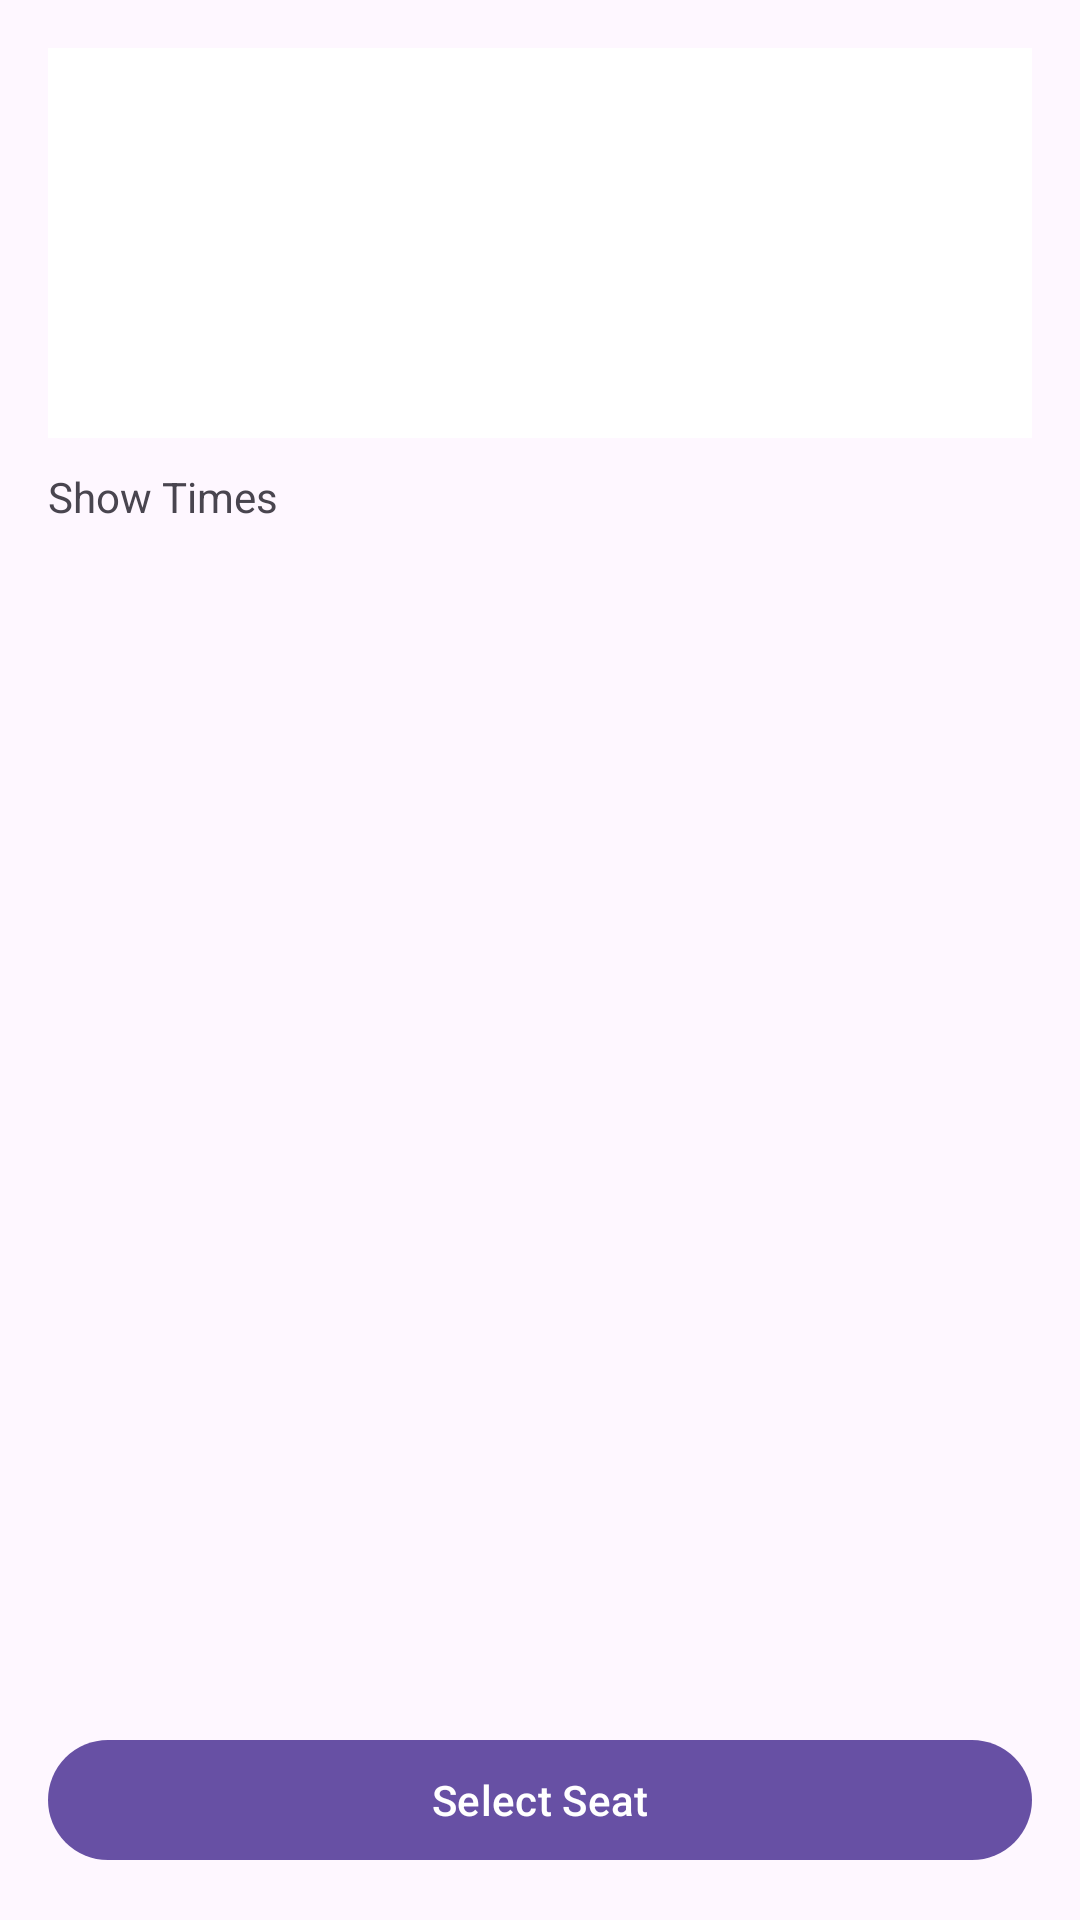

Here is an Android app screen rendered from its layout file. Give the layout XML and the strings, colors and styles it references.
<!-- AndroidManifest.xml: application theme Theme.Cinemago -->
<!-- res/layout/activity_movie_details.xml -->
<?xml version="1.0" encoding="utf-8"?>
<RelativeLayout
    xmlns:android="http://schemas.android.com/apk/res/android"
    xmlns:app="http://schemas.android.com/apk/res-auto"
    xmlns:tools="http://schemas.android.com/tools"
    android:id="@+id/main"
    android:layout_width="match_parent"
    android:layout_height="match_parent"
    tools:context=".activities.MovieDetailsActivity"
    android:orientation="vertical"
    android:padding="16dp">

    <LinearLayout
        android:layout_width="match_parent"
        android:layout_height="match_parent"
        android:orientation="vertical"
        android:layout_above="@+id/selectseat">

        <RelativeLayout
            android:layout_width="match_parent"
            android:layout_height="wrap_content"
            android:orientation="vertical"
            android:padding="5dp"
            android:layout_marginBottom="5dp"
            android:background="@color/white"
            android:layout_above="@+id/selectseat">

            <LinearLayout
                android:layout_width="match_parent"
                android:layout_height="wrap_content"
                android:orientation="vertical"
                android:layout_toLeftOf="@+id/image"
                android:layout_marginRight="10dp">

                <TextView
                    android:layout_marginTop="10dp"
                    android:id="@+id/tvtitle"
                    android:layout_width="wrap_content"
                    android:layout_height="wrap_content"
                    android:textSize="16sp"
                    android:textStyle="bold" />

                <TextView
                    android:layout_marginTop="5dp"
                    android:layout_width="wrap_content"
                    android:layout_height="wrap_content"
                    android:textSize="14sp"
                    android:id="@+id/description"
                    android:textColor="@color/grey"
                    android:text=""/>

            </LinearLayout>

            <ImageView
                android:layout_gravity="center_horizontal"
                android:layout_width="70dp"
                android:layout_height="120dp"
                android:id="@+id/image"
                android:layout_alignParentRight="true">
            </ImageView>

        </RelativeLayout>

        <TextView
            android:layout_marginTop="5dp"
            android:layout_width="wrap_content"
            android:layout_height="wrap_content"
            android:textSize="14sp"
            android:textColor="@color/grey"
            android:text="Show Times"/>

        <androidx.recyclerview.widget.RecyclerView
            android:layout_marginTop="10dp"
            android:layout_width="match_parent"
            android:layout_height="wrap_content"
            android:id="@+id/recyclerView">
        </androidx.recyclerview.widget.RecyclerView>

    </LinearLayout>

    <com.google.android.material.button.MaterialButton
        android:layout_width="match_parent"
        android:layout_height="wrap_content"
        android:layout_alignParentBottom="true"
        android:id="@+id/selectseat"
        android:text="Select Seat">
    </com.google.android.material.button.MaterialButton>

</RelativeLayout>
<!-- resources referenced by this layout -->
<resources>
  <style name="Theme.Cinemago" parent="Base.Theme.Cinemago" />
  <style name="Base.Theme.Cinemago" parent="Theme.Material3.DayNight.NoActionBar">
          
          
      </style>
  <!-- not gathered from this repository: default colours our renderer supplied (Android Studio template values) -->
  <color name="white">#FFFFFFFF</color>
</resources>
